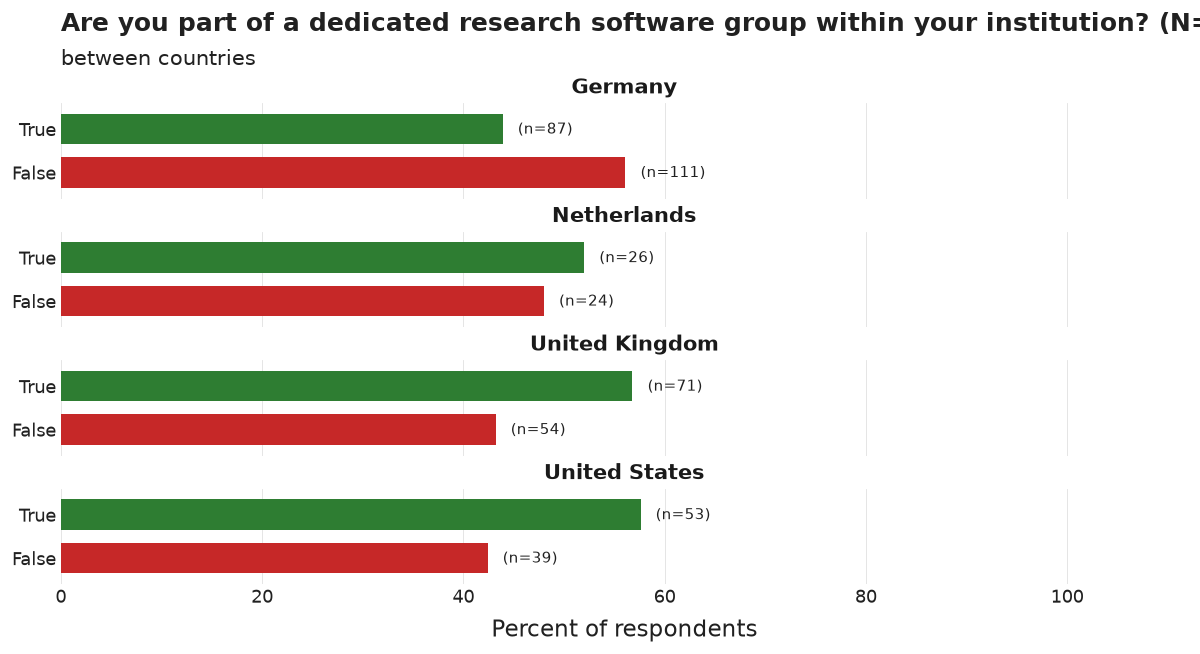

The table this chart was drawn from, first rows:
country_group, category, n, pct, N
Germany, False, 111, 56.1, 198
Germany, True, 87, 43.9, 198
Netherlands, True, 26, 52.0, 50
Netherlands, False, 24, 48.0, 50
United Kingdom, True, 71, 56.8, 125
United Kingdom, False, 54, 43.2, 125
United States, True, 53, 57.6, 92
United States, False, 39, 42.4, 92
